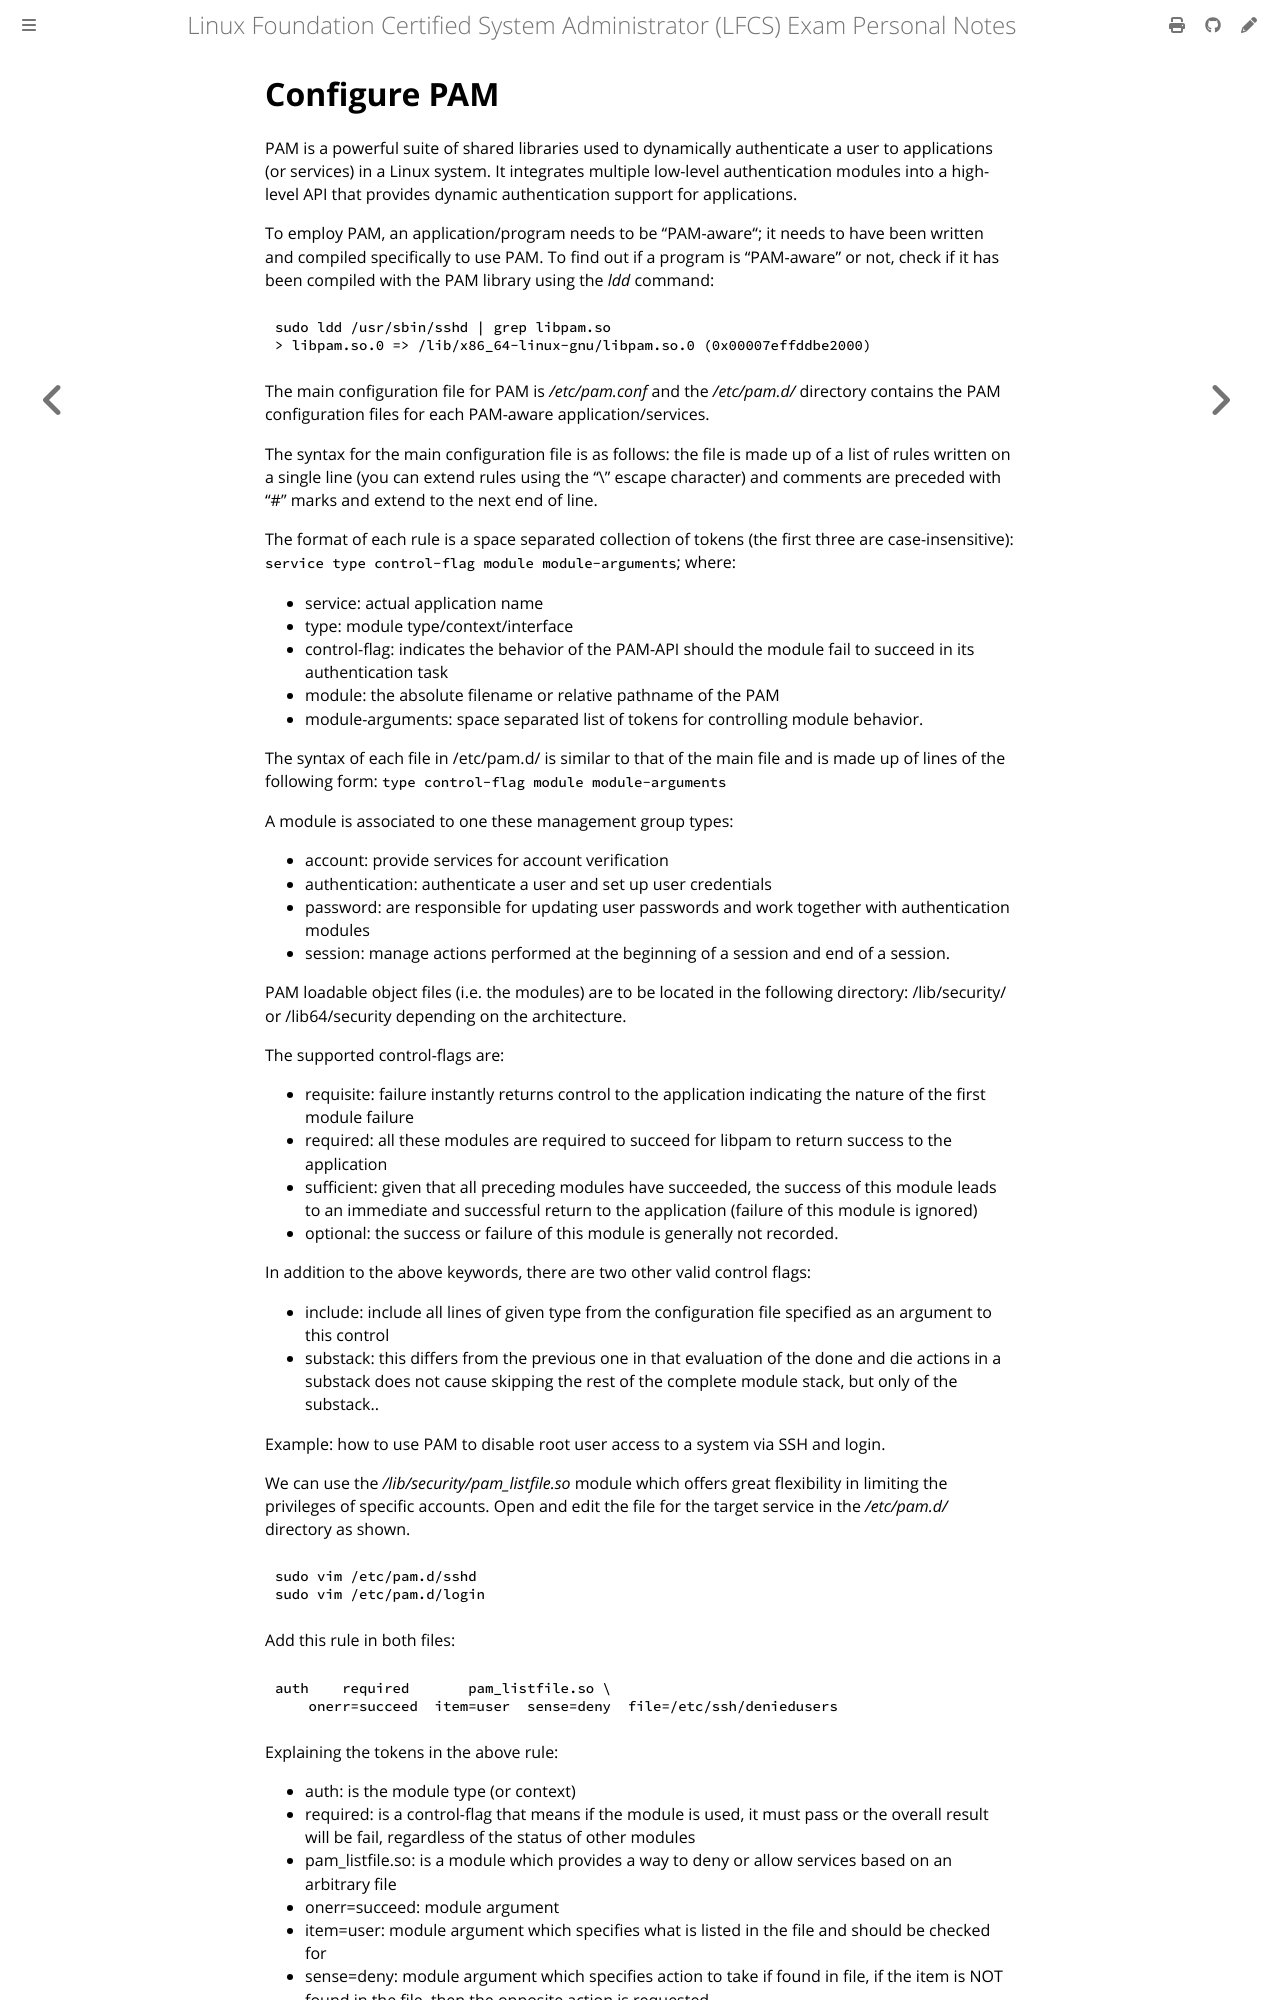

repository: giulianopz/lfcs · page: 3-user-and-group-management/g.html · generator: mdbook

# Configure PAM

PAM is a powerful suite of shared libraries used to dynamically authenticate a user to applications (or services) in a Linux system. It integrates multiple low-level authentication modules into a high-level API that provides dynamic authentication support for applications. 

To employ PAM, an application/program needs to be “PAM-aware“; it needs to have been written and compiled specifically to use PAM. To find out if a program is “PAM-aware” or not, check if it has been compiled with the PAM library using the *ldd* command:
```
sudo ldd /usr/sbin/sshd | grep libpam.so
> libpam.so.0 => /lib/x86_64-linux-gnu/libpam.so.0 (0x00007effddbe2000)
```

The main configuration file for PAM is */etc/pam.conf* and the */etc/pam.d/* directory contains the PAM configuration files for each PAM-aware application/services. 

The syntax for the main configuration file is as follows: the file is made up of a list of rules written on a single line (you can extend rules using the “\” escape character) and comments are preceded with “#” marks and extend to the next end of line.

The format of each rule is a space separated collection of tokens (the first three are case-insensitive):
`service type control-flag module module-arguments`; where:

- service: actual application name
- type: module type/context/interface
- control-flag: indicates the behavior of the PAM-API should the module fail to succeed in its authentication task
- module: the absolute filename or relative pathname of the PAM
- module-arguments: space separated list of tokens for controlling module behavior.

The syntax of each file in /etc/pam.d/ is similar to that of the main file and is made up of lines of the following form:
`type control-flag module module-arguments`

A module is associated to one these management group types:

- account: provide services for account verification
- authentication: authenticate a user and set up user credentials
- password: are responsible for updating user passwords and work together with authentication modules
- session: manage actions performed at the beginning of a session and end of a session.

PAM loadable object files (i.e. the modules) are to be located in the following directory: /lib/security/ or /lib64/security depending on the architecture.

The supported control-flags are:

- requisite: failure instantly returns control to the application indicating the nature of the first module failure
- required: all these modules are required to succeed for libpam to return success to the application
- sufficient: given that all preceding modules have succeeded, the success of this module leads to an immediate and successful return to the application (failure of this module is ignored)
- optional: the success or failure of this module is generally not recorded.

In addition to the above keywords, there are two other valid control flags:

- include: include all lines of given type from the configuration file specified as an argument to this control
- substack: this differs from the previous one in that evaluation of the done and die actions in a substack does not cause skipping the rest of the complete module stack, but only of the substack..

Example: how to use PAM to disable root user access to a system via SSH and login.

We can use the */lib/security/pam_listfile.so* module which offers great flexibility in limiting the privileges of specific accounts. Open and edit the file for the target service in the */etc/pam.d/* directory as shown.
```
sudo vim /etc/pam.d/sshd
sudo vim /etc/pam.d/login
```

Add this rule in both files:
```
auth    required       pam_listfile.so \
    onerr=succeed  item=user  sense=deny  file=/etc/ssh/deniedusers
```

Explaining the tokens in the above rule:
